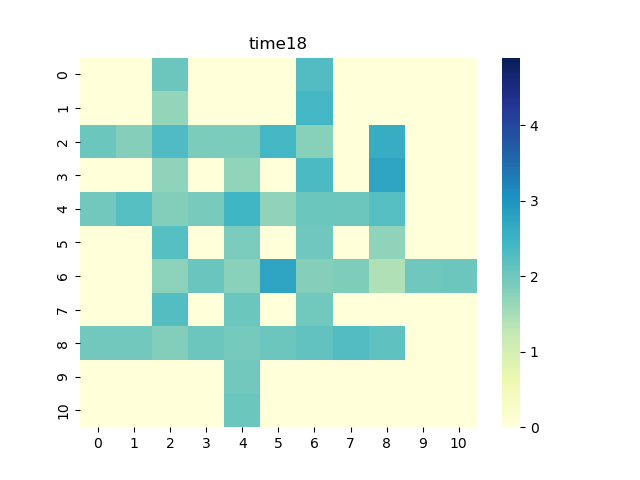

The table this chart was drawn from, first rows:
0, 1, 2, 3, 4, 5, 6, 7, 8, 9, 10
0.0, 0.0, 2.025, 0.0, 0.0, 0.0, 2.284, 0.0, 0.0, 0.0, 0.0
0.0, 0.0, 1.679, 0.0, 0.0, 0.0, 2.416, 0.0, 0.0, 0.0, 0.0
2.047, 1.781, 2.309, 1.865, 1.866, 2.416, 1.777, 0.0, 2.613, 0.0, 0.0
0.0, 0.0, 1.72, 0.0, 1.697, 0.0, 2.339, 0.0, 2.757, 0.0, 0.0
1.953, 2.252, 1.803, 1.911, 2.45, 1.717, 2.036, 2.018, 2.247, 0.0, 0.0
0.0, 0.0, 2.245, 0.0, 1.883, 0.0, 2.003, 0.0, 1.722, 0.0, 0.0
0.0, 0.0, 1.739, 2.065, 1.745, 2.763, 1.797, 1.848, 1.431, 1.992, 2.011
0.0, 0.0, 2.273, 0.0, 2.039, 0.0, 1.98, 0.0, 0.0, 0.0, 0.0
1.968, 1.958, 1.815, 2.014, 1.951, 2.015, 2.137, 2.291, 2.156, 0.0, 0.0
0.0, 0.0, 0.0, 0.0, 1.959, 0.0, 0.0, 0.0, 0.0, 0.0, 0.0
0.0, 0.0, 0.0, 0.0, 2.041, 0.0, 0.0, 0.0, 0.0, 0.0, 0.0
